Run: headless pygame with SDL's dummy video driver; simulated clock (each Clock.tick advances the game by its frame time, no real sleeping); random seed 0; keys injected as events and as key.get_pressed() state; mouse plan: one left click at the window centre at the start of phase 2, then a move to the lower-right quarter at the start of phase 3.
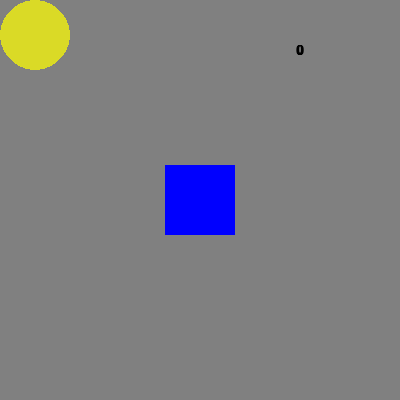
Frame 1 of 4 · flips 1–60 · no input
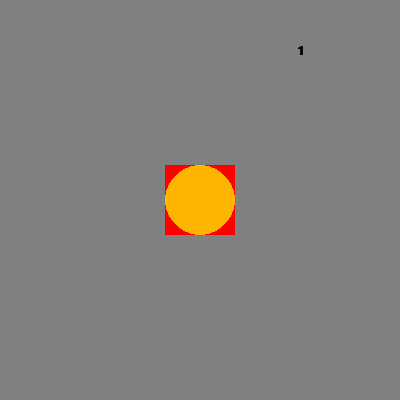
Frame 2 of 4 · flips 61–180 · clicked the window centre · tapped SPACE, RETURN · held RIGHT (→), D
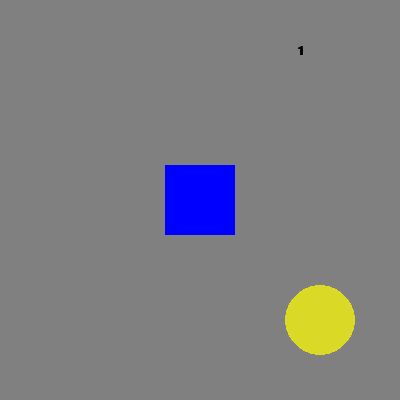
Frame 3 of 4 · flips 181–300 · moved the mouse to the lower-right quarter · held DOWN (↓), S
Frame 4 of 4 · flips 301–420 · held LEFT (←), A, UP (↑), W · screen unchanged from frame 3, image omitted

The pygame program that drew these frames:

import pygame
import os

os.environ['SDL_VIDEO_CENTERED'] = '1'

WIDTH_WIN, HEIGHT_WIN = 400, 400
collide = False
num = 0
block = False

rect_size = w, h = 70, 70
rect_pos = ((WIDTH_WIN - w) // 2, (HEIGHT_WIN - h) // 2)

circle_radius = 35
circle_pos = (0, 0)

RED = (255, 0, 0)
BLUE = (0, 0, 255)
YELLOW = (255, 255, 0, 180)
BG = (128, 128, 128)
BLACK = (0, 0, 0)

pygame.init()
pygame.display.set_caption('DRAW and COLLIDE')
screen = pygame.display.set_mode((WIDTH_WIN, HEIGHT_WIN))
FPS = 60
clock = pygame.time.Clock()

surface = pygame.Surface((circle_radius * 2, circle_radius * 2), pygame.SRCALPHA)
pygame.draw.circle(surface, YELLOW, (circle_radius, circle_radius), circle_radius)
rect1 = surface.get_rect()

font = pygame.font.SysFont('Arial', 20, True, False)

run = True
while run:
    for e in pygame.event.get():
        if e.type == pygame.QUIT:
            run = False
        elif e.type == pygame.KEYDOWN:
            if e.key == pygame.K_ESCAPE:
                run = False
        elif e.type == pygame.MOUSEMOTION:
            rect1.center = e.pos

    screen.fill(BG)
    

    rect2 = pygame.draw.rect(screen, RED if collide else BLUE, (rect_pos, rect_size))

    text = font.render(str(num), 1, BLACK)
    text_render = text.get_rect(center=(300, 50))

    if rect1.colliderect(rect2):
        collide = True
        if not block:
            num += 1
        block = True
    else:
        collide = False
        block = False

    screen.blit(surface, rect1)
    screen.blit(text, text_render)
    pygame.display.update()
    clock.tick(FPS)
